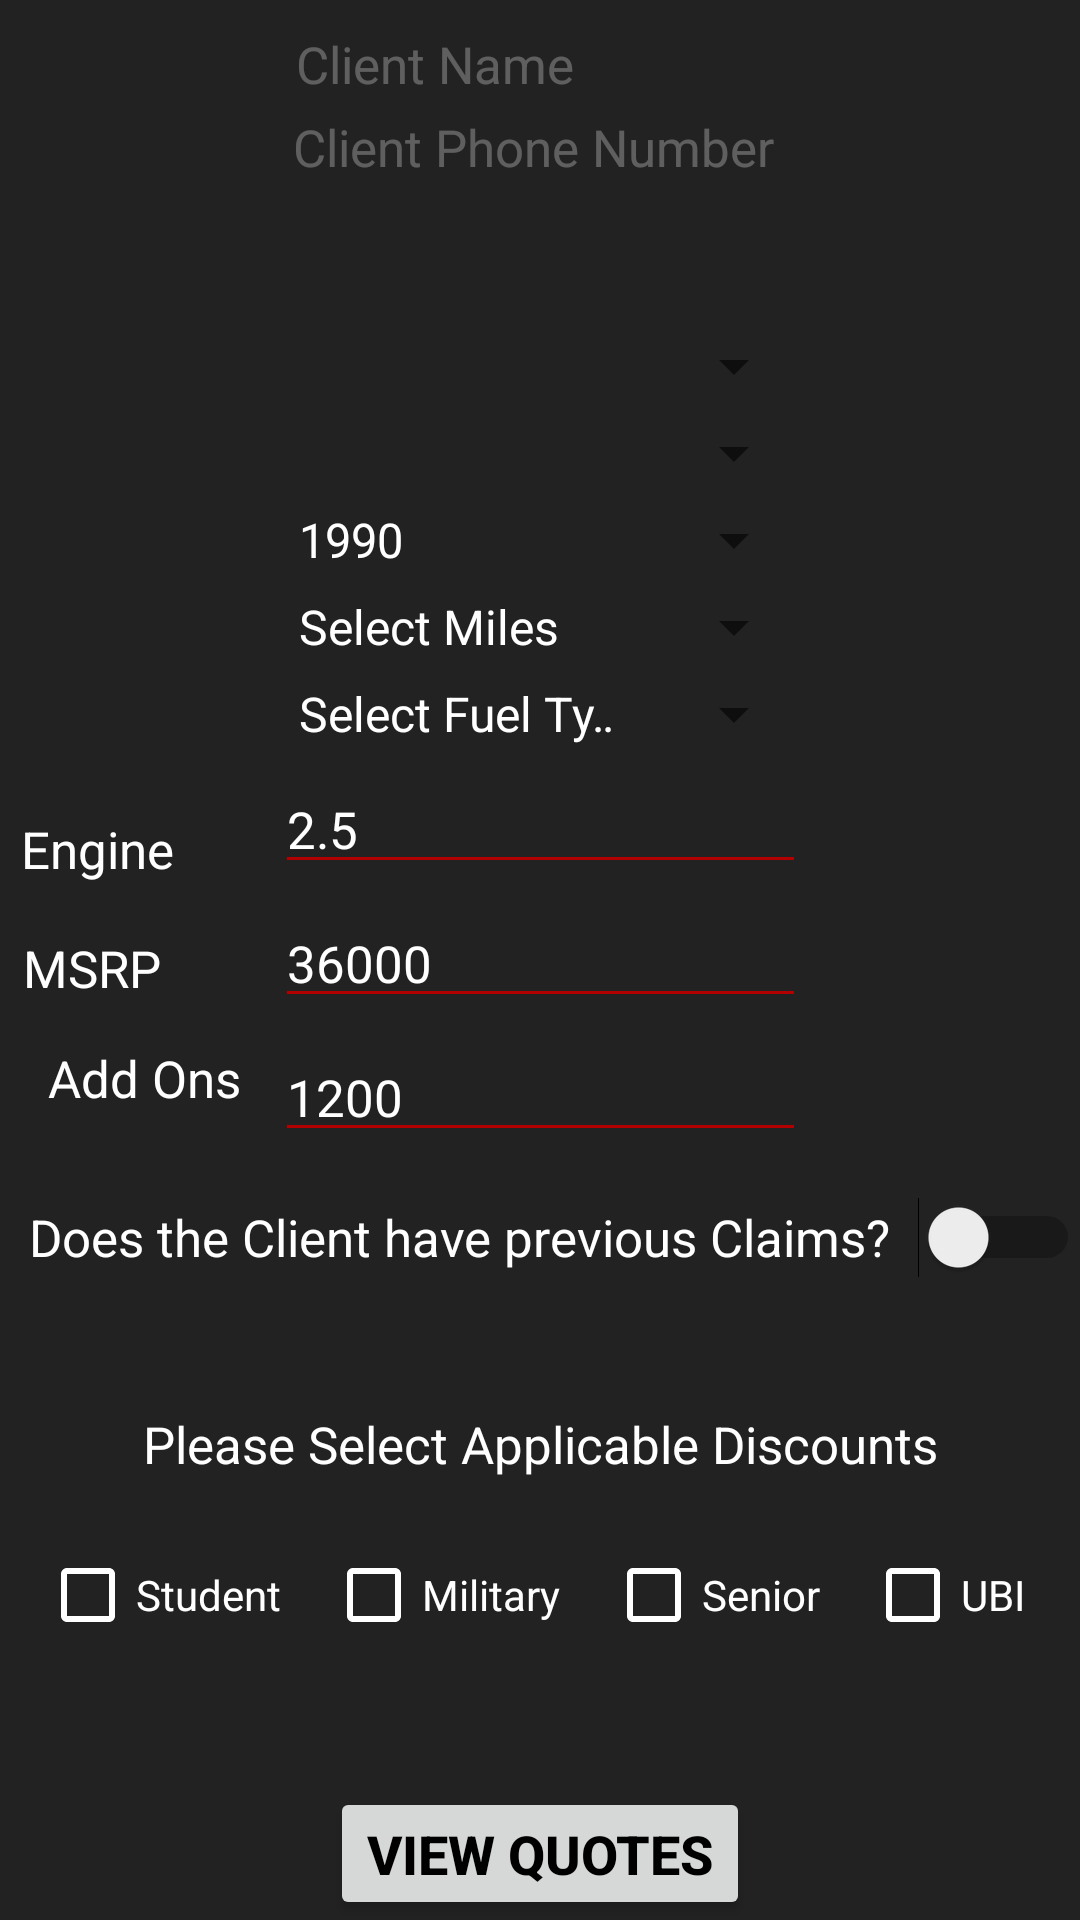

Layout XML and referenced resources for this Android screen:
<!-- AndroidManifest.xml: application theme Theme.AutoQuote -->
<!-- res/layout/fragment_quote_information.xml -->
<?xml version="1.0" encoding="utf-8"?>
<LinearLayout xmlns:android="http://schemas.android.com/apk/res/android"
    xmlns:app="http://schemas.android.com/apk/res-auto"
    xmlns:tools="http://schemas.android.com/tools"
    android:layout_width="match_parent"
    android:layout_height="match_parent"
    android:layout_gravity="center"
    android:background="@drawable/background_solid"
    android:gravity="center_horizontal"
    android:isScrollContainer="true"
    android:orientation="vertical"
    android:scrollbars="vertical"
    app:layout_scrollFlags="scroll"
    tools:context=".QuoteInformation"
    >


    
    
    
    
    
    
    
    


    <androidx.constraintlayout.widget.ConstraintLayout
        android:layout_width="match_parent"
        android:layout_height="wrap_content"
        >


        <LinearLayout
            android:id="@+id/linearLayout"
            android:layout_width="wrap_content"
            android:layout_height="wrap_content"
            android:orientation="vertical"
            android:theme="@style/spinnerStyle"
            app:layout_constraintBottom_toBottomOf="parent"
            app:layout_constraintEnd_toEndOf="parent"
            app:layout_constraintStart_toStartOf="parent"
            app:layout_constraintTop_toTopOf="parent"
            >

            <TextView
                android:id="@+id/ETnameQuoteInfo"
                style="@style/spnQuoteInformation"
                android:layout_marginTop="10dp"
                android:ems="9"
                android:entries="@array/auth_arr"
                android:hint="@string/QuoteInfo_Hint_client_name"
                android:paddingLeft="7dp"
                android:textAlignment="textStart"
                android:textColor="@color/white"
                android:textColorHint="@color/off_white"
                android:textSize="17sp"
                />

            <TextView
                android:id="@+id/ETphoneQuoteInfo"
                android:layout_width="wrap_content"
                android:layout_height="wrap_content"
                android:ems="9"
                android:entries="@array/auth_arr"
                android:hint="Client Phone Number"
                android:paddingLeft="6dp"
                android:textAlignment="textStart"
                android:textColor="@color/white"
                android:textColorHint="@color/off_white"
                android:textSize="17sp"
                />


            <LinearLayout
                android:layout_width="match_parent"
                android:layout_height="wrap_content"
                android:gravity="center"
                android:orientation="horizontal"
                >


                <TextView
                    android:id="@+id/ETLocationName"
                    android:layout_width="wrap_content"
                    android:layout_height="wrap_content"
                    android:ems="9"
                    android:padding="6dp"
                    android:textColor="@color/white"
                    android:textColorHint="@color/off_white"
                    android:textCursorDrawable="@drawable/cursor_default"
                    android:textSize="17sp"
                    />

            </LinearLayout>


            <Spinner
                android:id="@+id/DDmake"
                style="@style/spnQuoteInformation"
                android:prompt="@string/MakePrompt"

                />

            <Spinner
                android:id="@+id/DDmodel"
                style="@style/spnQuoteInformation"
                android:prompt="@string/ModelPrompt"
                android:theme="@style/spnOnPrimary"
                />


            <Spinner
                android:id="@+id/DDyear"
                style="@style/spnQuoteInformation"
                android:entries="@array/Year_arr"
                android:prompt="@string/YearPrompt"
                android:theme="@style/spnOnPrimary"
                />

            <Spinner
                android:id="@+id/DDmiles"
                style="@style/spnQuoteInformation"
                android:entries="@array/miles_arr"
                android:foregroundTint="#FFFFFF"
                android:prompt="@string/MilesPrompt"
                android:theme="@style/spnOnPrimary"
                />

            <Spinner
                android:id="@+id/DDfuelType"
                style="@style/spnQuoteInformation"
                android:entries="@array/fuel_arr"
                android:theme="@style/spnOnPrimary"
                />


            <LinearLayout
                android:layout_width="match_parent"
                android:layout_height="match_parent"
                android:gravity="fill_horizontal"
                android:orientation="vertical"
                >


                <EditText
                    android:id="@+id/ETengineDisplacement"
                    android:layout_width="match_parent"
                    android:layout_height="wrap_content"
                    android:backgroundTint="@color/colorPrimary"
                    android:ems="9"
                    android:hint="Engine Displacement"
                    android:inputType="numberDecimal"
                    android:text="2.5"
                    android:textColor="@color/white"
                    android:textColorHint="@color/off_white"
                    android:textCursorDrawable="@drawable/cursor_default"

                    android:textSize="17sp"
                    />

                <EditText
                    android:id="@+id/ETmsrp"
                    android:layout_width="match_parent"
                    android:layout_height="wrap_content"
                    android:backgroundTint="@color/colorPrimary"
                    android:ems="9"
                    android:hint="MSRP"
                    android:inputType="number"
                    android:text="36000"
                    android:textColor="@color/white"
                    android:textColorHint="@color/off_white"
                    android:textCursorDrawable="@drawable/cursor_default"

                    android:textSize="17sp"
                    />

                <EditText
                    android:id="@+id/ETaccessories"
                    android:layout_width="match_parent"
                    android:layout_height="wrap_content"
                    android:backgroundTint="@color/colorPrimary"
                    android:ems="9"
                    android:hint="Cost of Accessories"
                    android:inputType="number"
                    android:text="1200"
                    android:textColor="@color/white"
                    android:textColorHint="@color/off_white"
                    android:textCursorDrawable="@drawable/cursor_default"

                    android:textSize="17sp"
                    />


            </LinearLayout>


        </LinearLayout>

        <TextView
            android:id="@+id/tvEngineDis2"
            android:layout_width="wrap_content"
            android:layout_height="wrap_content"
            android:layout_marginEnd="24dp"
            android:text="Engine"
            android:textColor="@color/white"
            android:textSize="17sp"
            app:layout_constraintBottom_toBottomOf="parent"
            app:layout_constraintEnd_toStartOf="@+id/linearLayout"
            app:layout_constraintHorizontal_bias="0.418"
            app:layout_constraintStart_toStartOf="parent"
            app:layout_constraintTop_toTopOf="parent"
            app:layout_constraintVertical_bias="0.732"
            />

        <TextView
            android:id="@+id/tvMiles"
            android:layout_width="wrap_content"
            android:layout_height="wrap_content"
            android:layout_marginEnd="24dp"
            android:text="MSRP"
            android:textColor="@color/white"
            android:textSize="17sp"
            app:layout_constraintBottom_toBottomOf="parent"
            app:layout_constraintEnd_toStartOf="@+id/linearLayout"
            app:layout_constraintHorizontal_bias="0.355"
            app:layout_constraintStart_toStartOf="parent"
            app:layout_constraintTop_toTopOf="parent"
            app:layout_constraintVertical_bias="0.838"
            />

        <TextView
            android:id="@+id/tvFuelType"
            android:layout_width="wrap_content"
            android:layout_height="wrap_content"
            android:layout_marginStart="16dp"
            android:text="Add Ons"
            android:textColor="@color/white"
            android:textSize="17sp"
            app:layout_constraintBottom_toBottomOf="parent"
            app:layout_constraintStart_toStartOf="parent"
            app:layout_constraintTop_toTopOf="parent"
            app:layout_constraintVertical_bias="0.937"
            />


    </androidx.constraintlayout.widget.ConstraintLayout>

    <Switch
        android:id="@+id/swYesorNO"
        android:layout_width="match_parent"
        android:layout_height="wrap_content"
        android:layout_marginTop="5dp"
        android:gravity="center"
        android:text="Does the Client have previous Claims?"
        android:textColor="@color/white"
        android:textSize="17sp"
        tools:ignore="UseSwitchCompatOrMaterialXml"
        />


    <LinearLayout
        android:id="@+id/pastClaims"
        android:layout_width="wrap_content"
        android:layout_height="wrap_content"
        android:gravity="center"
        android:orientation="horizontal"
        android:visibility="invisible"
        >

        <Spinner
            android:id="@+id/DDamtOfClaims"
            style="@style/spnQuoteInformation"
            android:layout_marginTop="10dp"
            android:layout_marginBottom="10dp"
            android:entries="@array/claims_arr"
            android:theme="@style/spinnerStyle"
            />

    </LinearLayout>


    <TextView
        android:layout_width="match_parent"
        android:layout_height="wrap_content"
        android:layout_marginBottom="15dp"
        android:gravity="center"
        android:text="@string/tvPleaseSelecDiscounts"
        android:textColor="@color/white"
        android:textSize="17sp"
        >

    </TextView>

    <LinearLayout
        android:layout_width="wrap_content"
        android:layout_height="wrap_content"
        android:layout_gravity="center"
        android:gravity="center"
        android:orientation="horizontal"
        >


        <CheckBox
            android:id="@+id/CBStudent"
            style="@style/quoteInfoCheckbox"
            android:text="@string/quoteInfoCheckBox1"
            />

        <CheckBox
            android:id="@+id/CBmilitary"
            style="@style/quoteInfoCheckbox"
            android:text="@string/quoteInfoCheckBox2"

            />

        <CheckBox
            android:id="@+id/CBSenior"
            style="@style/quoteInfoCheckbox"
            android:text="@string/quoteInforCheckBox3"

            />


        <CheckBox
            android:id="@+id/CBubi"
            style="@style/quoteInfoCheckbox"
            android:layout_marginRight="20dp"
            android:text="@string/quoteInfoCheckBox4"
            />


    </LinearLayout>



        <Button
            android:id="@+id/BtnViewQuotes"
            style="@style/btnPrimary"
            android:text="View Quotes"


            />



</LinearLayout>
<!-- resources referenced by this layout -->
<resources>
  <string-array name="auth_arr">
          <item>Select Authority</item>
          <item>Apparent</item>
          <item>Express</item>
          <item>Implied</item>
      </string-array>
  <string-array name="claims_arr">
          <item>0</item>
          <item>1</item>
          <item>2</item>
          <item>3</item>
          <item>4</item>
          <item>6</item>
          <item>7</item>
          <item>8</item>
          <item>9</item>
          <item>10</item>
      </string-array>
  <string-array name="fuel_arr">
          <item>Select Fuel Type</item>
          <item>Bio-diesel</item>
          <item>Diesel</item>
          <item>Ethanol</item>
          <item>Gasoline</item>
          <item>Electric</item>
      </string-array>
  <string-array name="miles_arr">
          <item>Select Miles</item>
          <item>      0–10,000</item>
          <item> 10,000–20,000</item>
          <item> 20,000–30,000</item>
          <item> 30,000–40,000</item>
          <item> 40,000–50,000</item>
          <item> 50,000–60,000</item>
          <item> 60,000–70,000</item>
          <item> 80,000–90,000</item>
          <item>100,000–110,000</item>
          <item>120,000–130,000</item>
          <item>130,000–140,000</item>
          <item>       &gt;150,000 </item>
      </string-array>
  <color name="colorPrimary">@color/red</color>
  <color name="off_white">#50E5E5E5</color>
  <color name="white">#FFFFFFFF</color>
  <!-- drawable background_solid (drawable) -->
  <?xml version="1.0" encoding="utf-8"?>
  <shape xmlns:android="http://schemas.android.com/apk/res/android">
      <gradient
          android:angle="270"
          android:endColor="#222222"
          android:startColor="#222222"
      />
  </shape>
  <!-- drawable cursor_default (drawable) -->
  <?xml version="1.0" encoding="utf-8"?>
  <shape xmlns:android="http://schemas.android.com/apk/res/android">
      <size android:width="3dp"/>
      <solid android:color="@color/colorPrimary"/>
  </shape>
  <string name="MakePrompt">Make</string>
  <string name="MilesPrompt">Miles</string>
  <string name="ModelPrompt">Model</string>
  <string name="QuoteInfo_Hint_client_name">Client Name</string>
  <string name="YearPrompt">Year</string>
  <string name="quoteInfoCheckBox1">Student</string>
  <string name="quoteInfoCheckBox2">Military</string>
  <string name="quoteInfoCheckBox4">UBI</string>
  <string name="quoteInforCheckBox3">Senior</string>
  <string name="tvPleaseSelecDiscounts">Please Select Applicable Discounts</string>
  <style name="btnPrimary">
          <item name="android:layout_width">wrap_content</item>
          <item name="android:layout_height">wrap_content</item>
          <item name="android:layout_gravity">center</item>
          <item name="android:layout_marginTop">40dp</item>
          <item name="android:textColor">@color/black</item>
          <item name="android:textSize">18sp</item>
          <item name="android:textStyle">bold</item>
      </style>
  <style name="dpTextColor">
          <item name="android:textColorPrimary">@color/white</item>
      </style>
  <style name="spinnerStyle">
          <item name="android:textColor">@color/colorTextPrimary</item>
          <item name="android:layout_marginBottom">5dp</item>
      </style>
  <style name="spnOnPrimary">
          <item name="android:layout_height">match_parent</item>
          <item name="android:layout_width">match_parent</item>
          <item name="android:layout_marginTop">12dp</item>
          <item name="android:layout_marginBottom">12dp</item>
      </style>
  <style name="spnQuoteInformation">
          <item name="android:layout_height">wrap_content</item>
          <item name="android:layout_width">match_parent</item>
          <item name="android:layout_marginBottom">5dp</item>
          <item name="android:popupBackground">#800000</item>
  
      </style>
  <color name="red">#b20000</color>
  <color name="black">#FF000000</color>
  <color name="colorTextPrimary">@color/white</color>
  <color name="teal_200">#FF03DAC5</color>
  <color name="teal_700">#FF018786</color>
</resources>
